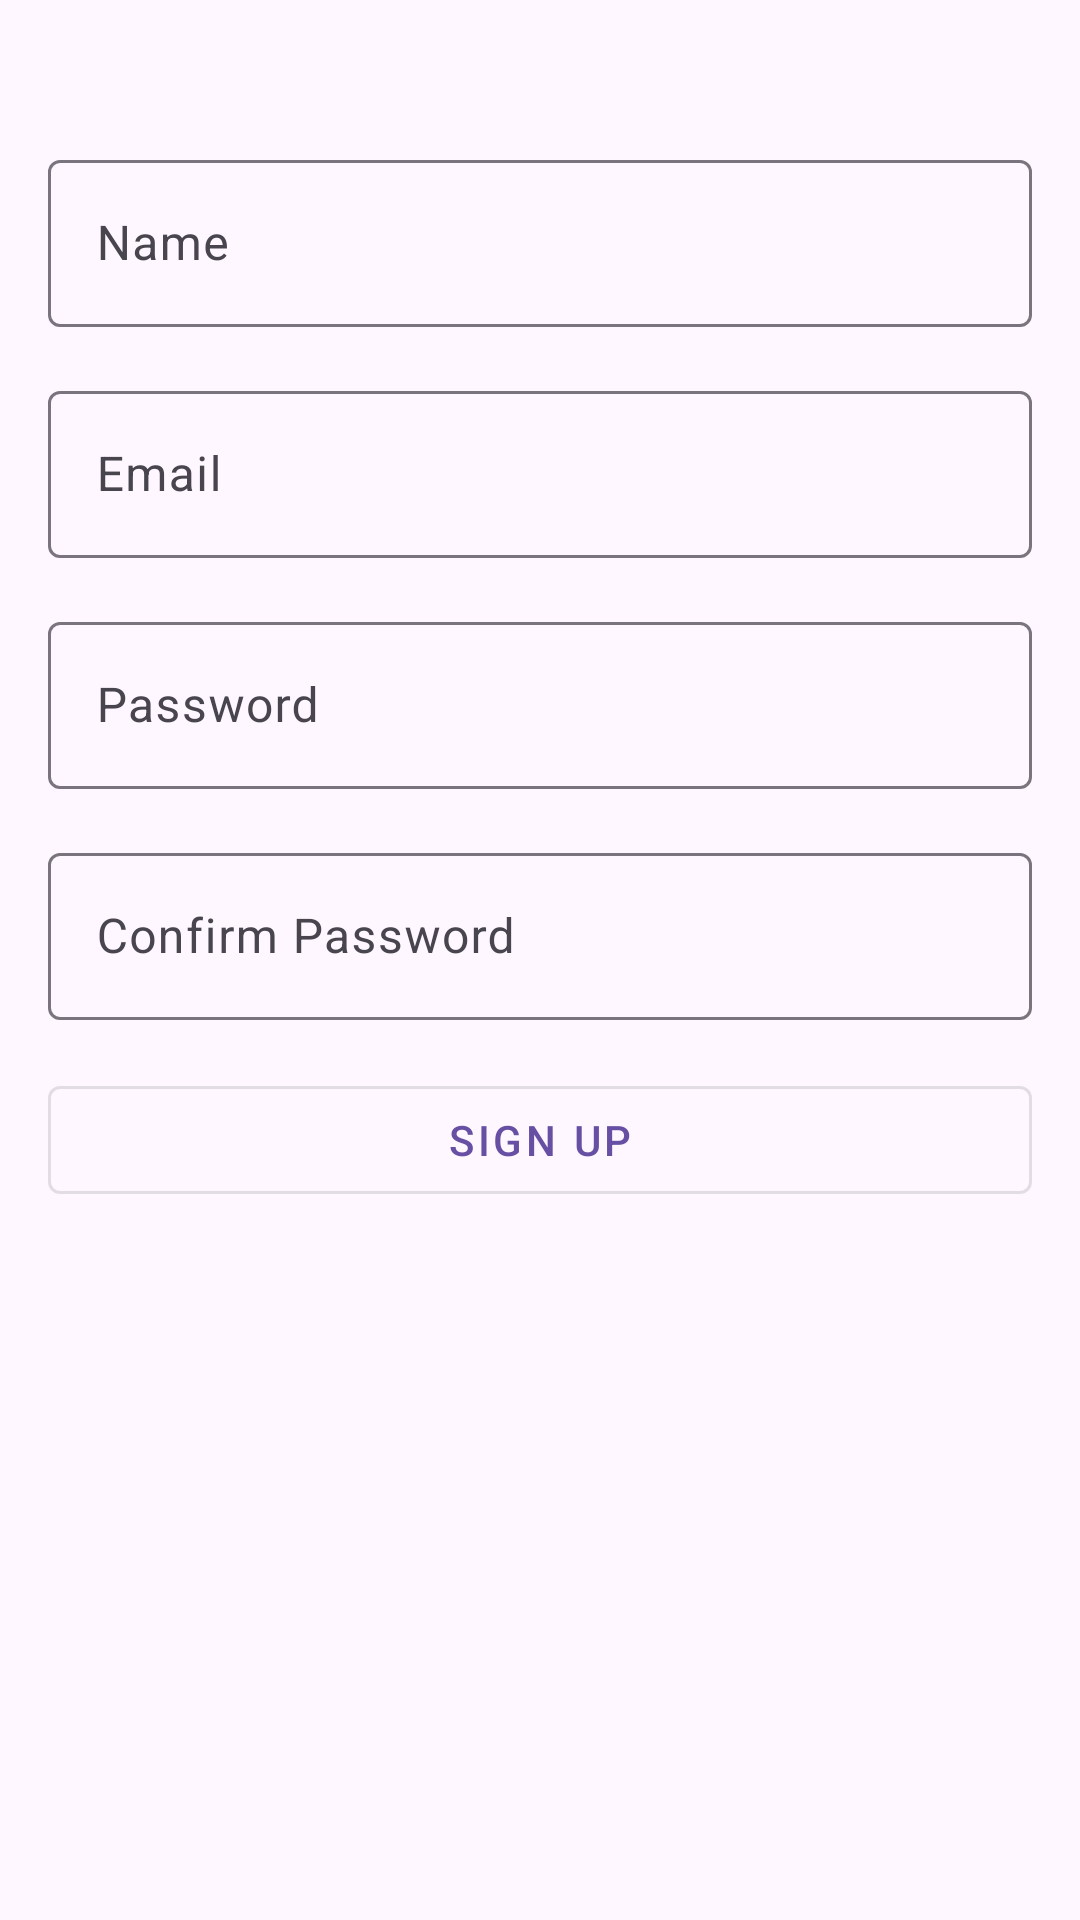

Write the Android layout XML for this screen, with the resource values it uses.
<!-- AndroidManifest.xml: application theme Theme.PreviuosYearPapers -->
<!-- res/layout/fragment_signup_.xml -->
<androidx.constraintlayout.widget.ConstraintLayout xmlns:android="http://schemas.android.com/apk/res/android"
    xmlns:app="http://schemas.android.com/apk/res-auto"
    xmlns:tools="http://schemas.android.com/tools"
    android:layout_width="match_parent"
    android:layout_height="match_parent"
    tools:context=".Fragment.SignUpFragment"
    android:padding="16dp">

    <com.google.android.material.textfield.TextInputLayout
        android:id="@+id/nameTextInputLayout"
        android:layout_width="0dp"
        android:layout_height="wrap_content"
        app:layout_constraintTop_toTopOf="parent"
        app:layout_constraintStart_toStartOf="parent"
        app:layout_constraintEnd_toEndOf="parent"
        android:layout_marginTop="32dp"
        android:hint="Name">

        <com.google.android.material.textfield.TextInputEditText
            android:id="@+id/nameEditText"
            android:layout_width="match_parent"
            android:layout_height="wrap_content"
            android:inputType="textPersonName" />
    </com.google.android.material.textfield.TextInputLayout>

    <com.google.android.material.textfield.TextInputLayout
        android:id="@+id/emailTextInputLayout"
        android:layout_width="0dp"
        android:layout_height="wrap_content"
        app:layout_constraintTop_toBottomOf="@id/nameTextInputLayout"
        app:layout_constraintStart_toStartOf="parent"
        app:layout_constraintEnd_toEndOf="parent"
        android:layout_marginTop="16dp"
        android:hint="Email">

        <com.google.android.material.textfield.TextInputEditText
            android:id="@+id/emailEditText"
            android:layout_width="match_parent"
            android:layout_height="wrap_content"
            android:inputType="textEmailAddress" />
    </com.google.android.material.textfield.TextInputLayout>

    <com.google.android.material.textfield.TextInputLayout
        android:id="@+id/passwordTextInputLayout"
        android:layout_width="0dp"
        android:layout_height="wrap_content"
        app:layout_constraintTop_toBottomOf="@+id/emailTextInputLayout"
        app:layout_constraintStart_toStartOf="parent"
        app:layout_constraintEnd_toEndOf="parent"
        android:layout_marginTop="16dp"
        android:hint="Password">

        <com.google.android.material.textfield.TextInputEditText
            android:id="@+id/passwordEditText"
            android:layout_width="match_parent"
            android:layout_height="wrap_content"
            android:inputType="textPassword" />
    </com.google.android.material.textfield.TextInputLayout>

    <com.google.android.material.textfield.TextInputLayout
        android:id="@+id/confirmPasswordTextInputLayout"
        android:layout_width="0dp"
        android:layout_height="wrap_content"
        app:layout_constraintTop_toBottomOf="@+id/passwordTextInputLayout"
        app:layout_constraintStart_toStartOf="parent"
        app:layout_constraintEnd_toEndOf="parent"
        android:layout_marginTop="16dp"
        android:hint="Confirm Password">

        <com.google.android.material.textfield.TextInputEditText
            android:id="@+id/confirmPasswordEditText"
            android:layout_width="match_parent"
            android:layout_height="wrap_content"
            android:inputType="textPassword" />
    </com.google.android.material.textfield.TextInputLayout>

    <com.google.android.material.button.MaterialButton
        android:id="@+id/signupButton"
        android:layout_width="0dp"
        android:layout_height="wrap_content"
        android:text="Sign Up"
        style="@style/Widget.MaterialComponents.Button.OutlinedButton"
        app:layout_constraintTop_toBottomOf="@+id/confirmPasswordTextInputLayout"
        app:layout_constraintStart_toStartOf="parent"
        app:layout_constraintEnd_toEndOf="parent"
        android:layout_marginTop="16dp" />

</androidx.constraintlayout.widget.ConstraintLayout>
<!-- resources referenced by this layout -->
<resources>
  <style name="Theme.PreviuosYearPapers" parent="Base.Theme.PreviuosYearPapers" />
  <style name="Base.Theme.PreviuosYearPapers" parent="Theme.Material3.DayNight.NoActionBar">
          
          
      </style>
</resources>
